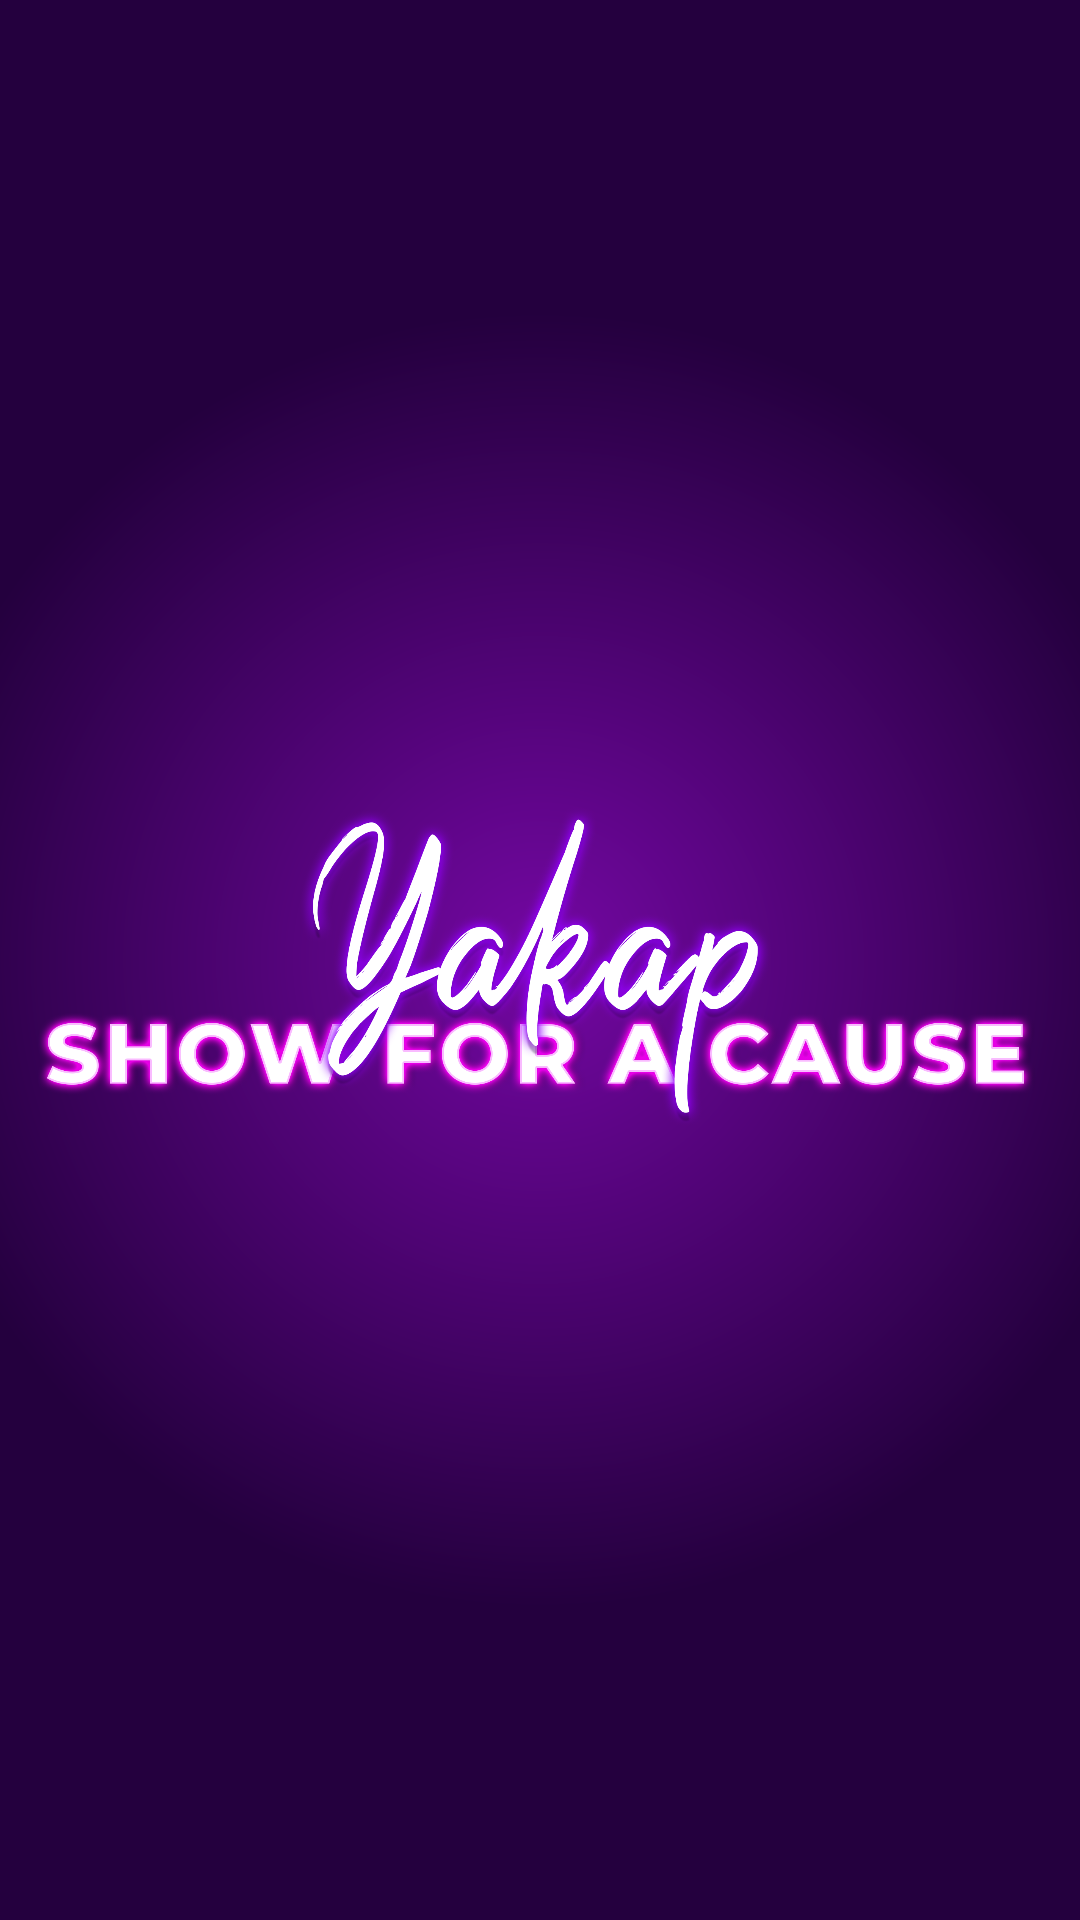

Write the Android layout XML for this screen, with the resource values it uses.
<!-- AndroidManifest.xml: application theme Theme.YakapReseverationApplication -->
<!-- res/layout/activity_splash.xml -->
<?xml version="1.0" encoding="utf-8"?>
<androidx.constraintlayout.widget.ConstraintLayout xmlns:android="http://schemas.android.com/apk/res/android"
    xmlns:app="http://schemas.android.com/apk/res-auto"
    xmlns:tools="http://schemas.android.com/tools"
    android:layout_width="match_parent"
    android:layout_height="match_parent"
    android:background="@drawable/splash_back"
    tools:context=".Splash">

    <ImageView
        android:id="@+id/imageView"
        android:layout_width="350dp"
        android:layout_height="wrap_content"
        android:layout_marginStart="8dp"
        android:layout_marginEnd="8dp"
        app:layout_constraintBottom_toBottomOf="parent"
        app:layout_constraintEnd_toEndOf="parent"
        app:layout_constraintStart_toStartOf="parent"
        app:layout_constraintTop_toTopOf="parent"
        app:srcCompat="@drawable/yakap_1"
        android:importantForAccessibility="no" />

</androidx.constraintlayout.widget.ConstraintLayout>
<!-- resources referenced by this layout -->
<resources>
  <!-- drawable splash_back (drawable) -->
  <?xml version="1.0" encoding="utf-8"?>
  <shape xmlns:android="http://schemas.android.com/apk/res/android"
      android:shape="rectangle">
      <gradient
          android:type="radial"
          android:centerX="50%"
          android:centerY="50%"
          android:gradientRadius="60%"
          android:endColor="#24003E"
          android:startColor="#7407A3"
          android:tileMode="clamp"/>
  
  </shape>
  <!-- drawable yakap_1: png bitmap (drawable, 629145 bytes) -->
  <style name="Theme.YakapReseverationApplication" parent="Base.Theme.YakapReseverationApplication" />
  <style name="Base.Theme.YakapReseverationApplication" parent="Theme.Material3.DayNight.NoActionBar">
          
          <item name="colorPrimary">@color/lavender</item>
      </style>
  <color name="lavender">#24003E</color>
</resources>
